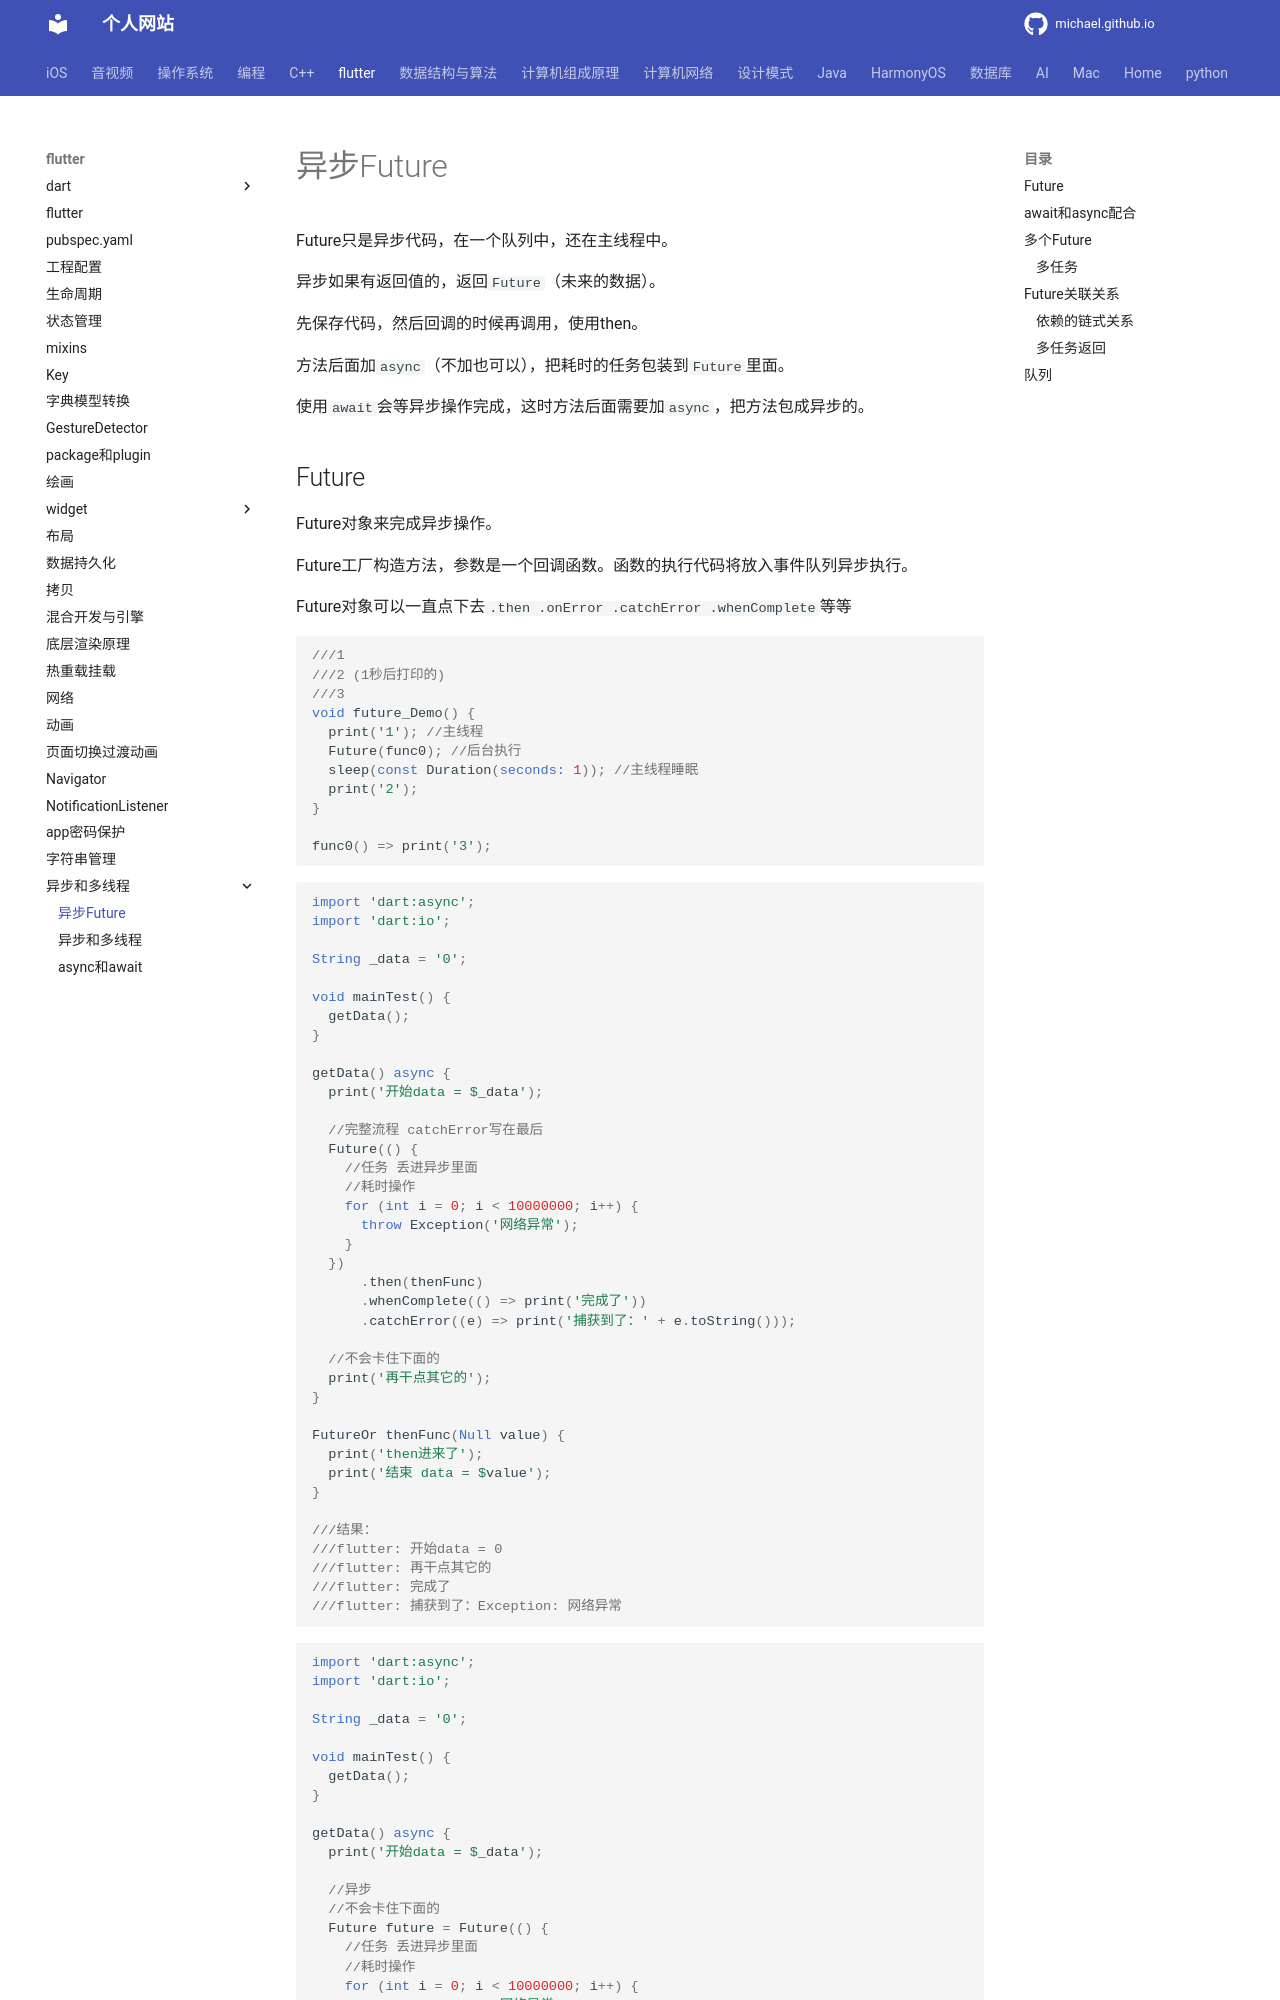

repository: michaelssman/michaelssman.github.io · page: flutter/异步和多线程/异步Future/index.html · generator: mkdocs

# 异步Future

Future只是异步代码，在一个队列中，还在主线程中。

异步如果有返回值的，返回`Future`（未来的数据）。

先保存代码，然后回调的时候再调用，使用then。

方法后面加`async`（不加也可以），把耗时的任务包装到`Future`里面。

使用`await`会等异步操作完成，这时方法后面需要加`async`，把方法包成异步的。

## Future

Future对象来完成异步操作。

Future工厂构造方法，参数是一个回调函数。函数的执行代码将放入事件队列异步执行。

Future对象可以一直点下去`.then .onError .catchError .whenComplete`等等

```dart
///1 
///2 (1秒后打印的)
///3
void future_Demo() {
  print('1'); //主线程
  Future(func0); //后台执行
  sleep(const Duration(seconds: 1)); //主线程睡眠
  print('2');
}

func0() => print('3');
```

```dart
import 'dart:async';
import 'dart:io';

String _data = '0';

void mainTest() {
  getData();
}

getData() async {
  print('开始data = $_data');

  //完整流程 catchError写在最后
  Future(() {
    //任务 丢进异步里面
    //耗时操作
    for (int i = 0; i < 10000000; i++) {
      throw Exception('网络异常');
    }
  })
      .then(thenFunc)
      .whenComplete(() => print('完成了'))
      .catchError((e) => print('捕获到了：' + e.toString()));

  //不会卡住下面的
  print('再干点其它的');
}

FutureOr thenFunc(Null value) {
  print('then进来了');
  print('结束 data = $value');
}

///结果：
///flutter: 开始data = 0
///flutter: 再干点其它的
///flutter: 完成了
///flutter: 捕获到了：Exception: 网络异常
```

```dart
import 'dart:async';
import 'dart:io';

String _data = '0';

void mainTest() {
  getData();
}

getData() async {
  print('开始data = $_data');

  //异步
  //不会卡住下面的
  Future future = Future(() {
    //任务 丢进异步里面
    //耗时操作
    for (int i = 0; i < 10000000; i++) {
      throw Exception('网络异常');
    }
  });

  future
      .then((value) => print('value = $value'))
      .onError((error, stackTrace) => print(error.toString()));

  future
      .whenComplete(() => print('完成了'))
      .catchError((e) => print('完成的时候捕获异常：' + e.toString()));
